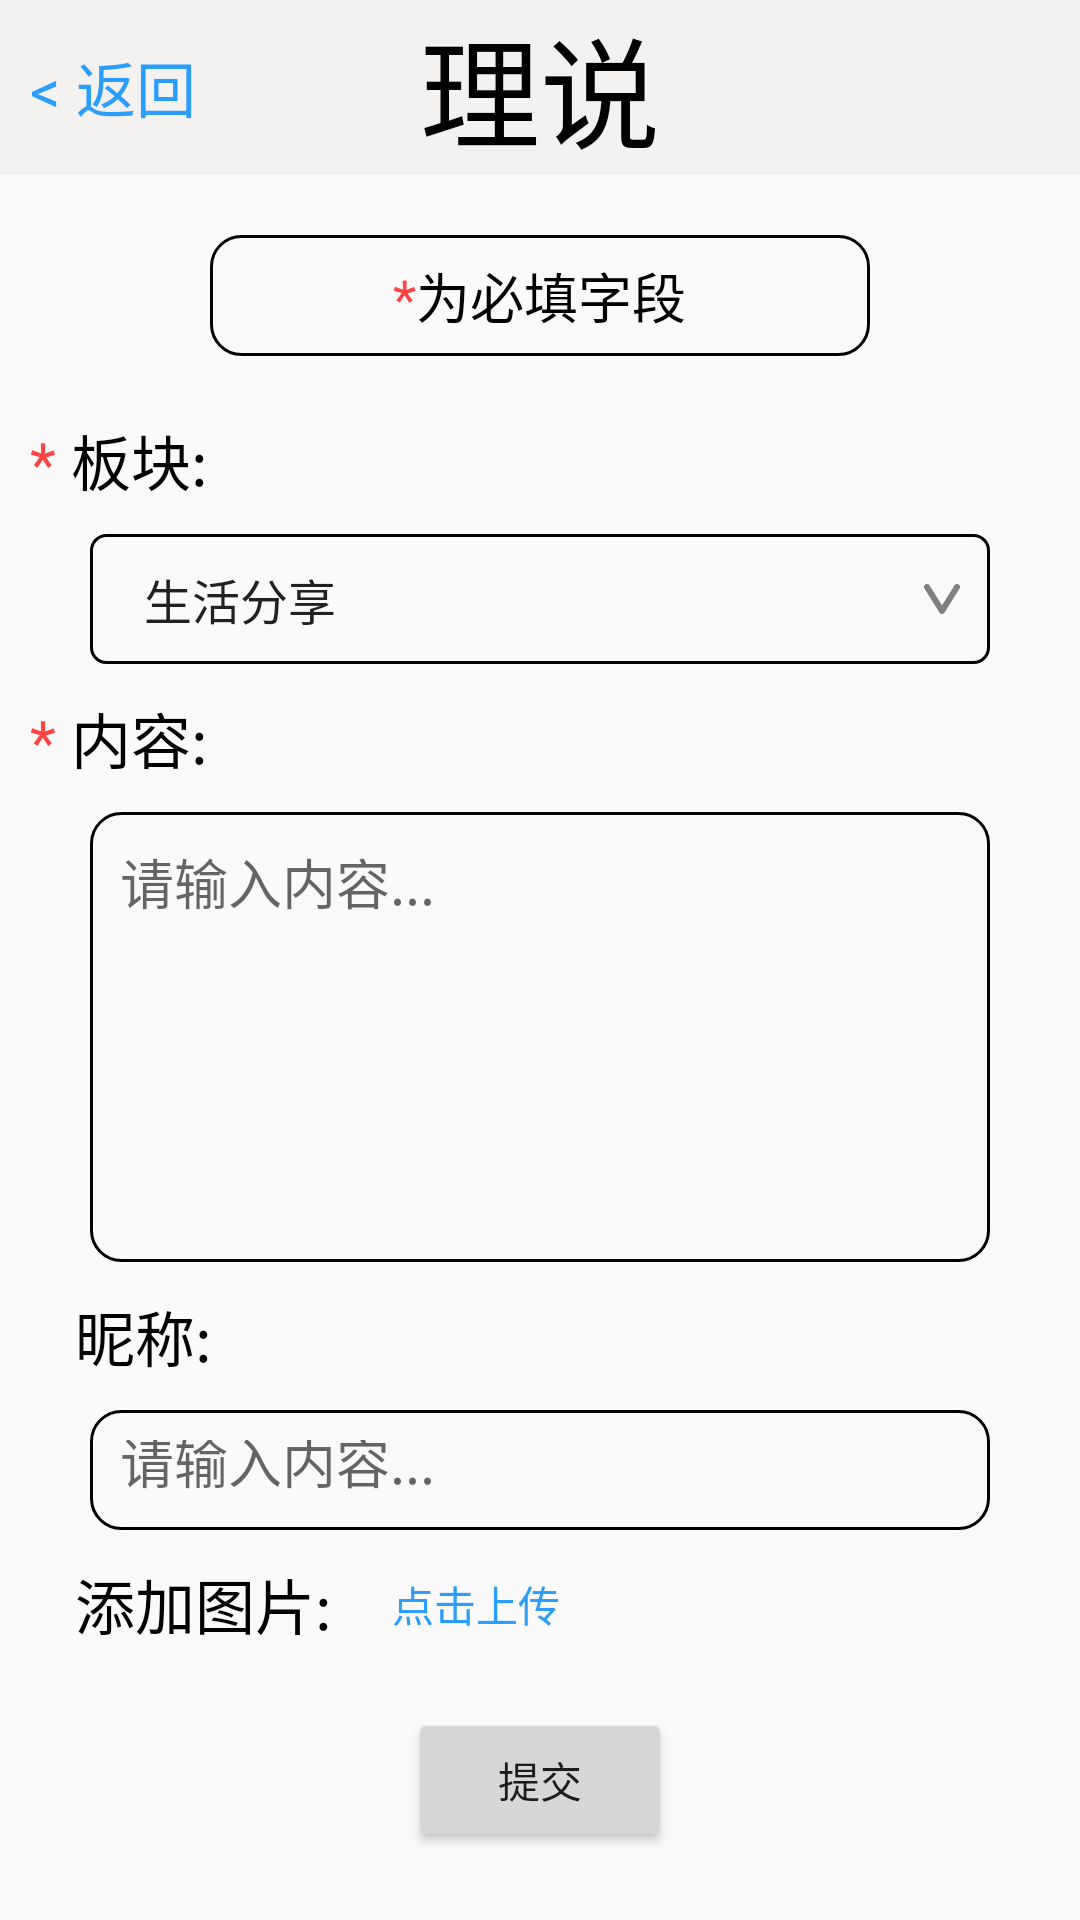

Produce the Android XML layout that renders to this screen, including the resource entries it uses.
<!-- AndroidManifest.xml: application theme Theme.Anonymouscommunityapp -->
<!-- res/layout/fragment_post_publish.xml -->
<?xml version="1.0" encoding="utf-8"?>
<LinearLayout xmlns:android="http://schemas.android.com/apk/res/android"
    xmlns:tools="http://schemas.android.com/tools"
    android:layout_width="match_parent"
    android:layout_height="match_parent"
    xmlns:app="http://schemas.android.com/apk/res-auto"
    tools:context=".ui.post.PostPublishFragment"
    android:orientation="vertical">

    <LinearLayout
        android:layout_width="match_parent"
        android:layout_height="wrap_content"
        android:background="@color/white_smoke"
        android:orientation="horizontal">

        <TextView
            android:id="@+id/post_publish_return"
            android:layout_width="60dp"
            android:layout_height="wrap_content"
            android:layout_gravity="center"
            android:layout_marginStart="10dp"
            android:text="@string/login_return"
            android:textColor="@color/blue"
            android:textSize="20sp" />

        <TextView
            android:layout_width="0dp"
            android:layout_height="wrap_content"
            android:layout_marginEnd="70dp"
            android:layout_weight="1"
            android:gravity="center"
            android:text="@string/app_name"
            android:textColor="@color/black"
            android:textSize="40sp" />
    </LinearLayout>

    <LinearLayout
        android:layout_width="match_parent"
        android:layout_height="wrap_content"
        android:gravity="center_horizontal"
        android:layout_marginTop="20dp"
        android:layout_marginStart="70dp"
        android:layout_marginEnd="70dp"
        android:padding="7dp"
        android:background="@drawable/round_corner"
        app:layout_constraintTop_toBottomOf="@+id/post_publish_title"
        android:orientation="horizontal">

        <TextView
            android:layout_width="wrap_content"
            android:layout_height="wrap_content"
            android:text="*"
            android:textColor="@android:color/holo_red_light"
            android:textSize="18sp" />
        <TextView
            android:layout_width="wrap_content"
            android:layout_height="wrap_content"
            android:text="为必填字段"
            android:textColor="@color/black"
            android:textSize="18sp" />
    </LinearLayout>

    <LinearLayout
        android:layout_width="match_parent"
        android:layout_height="wrap_content"
        android:layout_marginTop="20dp">
        <TextView
            android:layout_width="wrap_content"
            android:layout_height="wrap_content"
            android:layout_marginStart="10dp"
            android:text="* "
            android:textColor="@android:color/holo_red_light"
            android:textSize="20sp" />
        <TextView
            android:layout_width="wrap_content"
            android:layout_height="wrap_content"
            android:text="板块:"
            android:textColor="@color/black"
            android:textSize="20sp"/>
    </LinearLayout>

    <Spinner
        android:id="@+id/post_publish_type"
        android:layout_width="match_parent"
        android:layout_height="wrap_content"
        android:layout_marginTop="10dp"
        android:layout_marginStart="30dp"
        android:layout_marginEnd="30dp"
        android:background="@drawable/spinner_background"
        android:entries="@array/post_type"
        android:padding="10dp" />

    <LinearLayout
        android:layout_width="match_parent"
        android:layout_height="wrap_content"
        android:layout_marginTop="10dp">
        <TextView
            android:layout_width="wrap_content"
            android:layout_height="wrap_content"
            android:layout_marginStart="10dp"
            android:text="* "
            android:textColor="@android:color/holo_red_light"
            android:textSize="20sp" />
        <TextView
            android:layout_width="wrap_content"
            android:layout_height="wrap_content"
            android:text="内容:"
            android:textColor="@color/black"
            android:textSize="20sp"/>
    </LinearLayout>

    <EditText
        android:id="@+id/post_publish_content"
        android:layout_width="match_parent"
        android:layout_height="150dp"
        android:layout_marginStart="30dp"
        android:layout_marginEnd="30dp"
        android:layout_marginTop="10dp"
        android:padding="10dp"
        android:hint="请输入内容..."
        android:gravity="start"
        android:background="@drawable/round_corner"
        android:inputType="text" />

    <TextView
        android:layout_width="wrap_content"
        android:layout_height="wrap_content"
        android:layout_marginTop="10dp"
        android:layout_marginStart="25dp"
        android:text="昵称:"
        android:textColor="@color/black"
        android:textSize="20sp" />

    <EditText
        android:id="@+id/post_publish_username"
        android:layout_width="match_parent"
        android:layout_height="40dp"
        android:background="@drawable/round_corner"
        android:padding="10dp"
        android:layout_marginTop="10dp"
        android:layout_marginStart="30dp"
        android:layout_marginEnd="30dp"
        android:hint="请输入内容..."/>

    <LinearLayout
        android:layout_width="match_parent"
        android:layout_height="wrap_content"
        android:layout_marginTop="10dp">
        <TextView
            android:layout_width="wrap_content"
            android:layout_height="wrap_content"
            android:layout_gravity="center"
            android:layout_marginStart="25dp"
            android:text="添加图片:"
            android:textColor="@color/black"
            android:textSize="20sp" />

        <TextView
            android:layout_width="wrap_content"
            android:layout_height="wrap_content"
            android:layout_gravity="center"
            android:layout_marginStart="20dp"
            android:text="点击上传"
            android:textColor="@color/blue"/>
    </LinearLayout>

    <Button
        android:id="@+id/post_publish_confirm"
        android:layout_width="wrap_content"
        android:layout_height="wrap_content"
        android:layout_gravity="center"
        android:layout_marginTop="20dp"
        android:text="提交" />
</LinearLayout>
<!-- resources referenced by this layout -->
<resources>
  <string-array name="post_type">
          <item>生活分享</item>
          <item>信息互换</item>
          <item>匿名树洞</item>
      </string-array>
  <color name="black">#FF000000</color>
  <color name="blue">#2B9EFD</color>
  <color name="white_smoke">#F4F1F1</color>
  <!-- drawable round_corner (drawable) -->
  <?xml version="1.0" encoding="utf-8"?>
  <shape xmlns:android="http://schemas.android.com/apk/res/android">
      <corners android:radius="10sp"/>
      <stroke android:width="1dp"/>
  </shape>
  <!-- drawable spinner_background (drawable) -->
  <?xml version="1.0" encoding="utf-8"?>
  <layer-list xmlns:android="http://schemas.android.com/apk/res/android">
      <item>
          <shape>
              <corners android:radius="5dp"/>
              <stroke android:width="1dp"/>
          </shape>
      </item>
      <item
          android:end="10dp"
          android:gravity="center|end">
  
          <inset android:drawable="@drawable/arrow_down"/>
      </item>
  
  </layer-list>
  <string name="app_name">理说</string>
  <string name="login_return">&lt; 返回</string>
  <style name="Theme.Anonymouscommunityapp" parent="Theme.AppCompat.Light.NoActionBar">
          
          <item name="colorPrimary">@color/purple_500</item>
          <item name="colorPrimaryVariant">@color/purple_700</item>
          <item name="colorOnPrimary">@color/white</item>
          
          <item name="colorSecondary">@color/teal_200</item>
          <item name="colorSecondaryVariant">@color/teal_700</item>
          <item name="colorOnSecondary">@color/black</item>
          
          <item name="android:statusBarColor">?attr/colorPrimaryVariant</item>
          
      </style>
  <!-- drawable arrow_down (drawable) -->
  <vector xmlns:android="http://schemas.android.com/apk/res/android"
      android:width="12dp"
      android:height="10dp"
      android:viewportWidth="12"
      android:viewportHeight="10">
    <path
        android:pathData="M1,1L6,9L11,1"
        android:strokeLineJoin="round"
        android:strokeWidth="2"
        android:fillColor="#00000000"
        android:strokeColor="#81807E"
        android:strokeLineCap="round"/>
  </vector>
  <color name="purple_500">#FF6200EE</color>
  <color name="purple_700">#FF3700B3</color>
  <color name="white">#FFFFFFFF</color>
  <color name="teal_200">#FF03DAC5</color>
  <color name="teal_700">#FF018786</color>
</resources>
